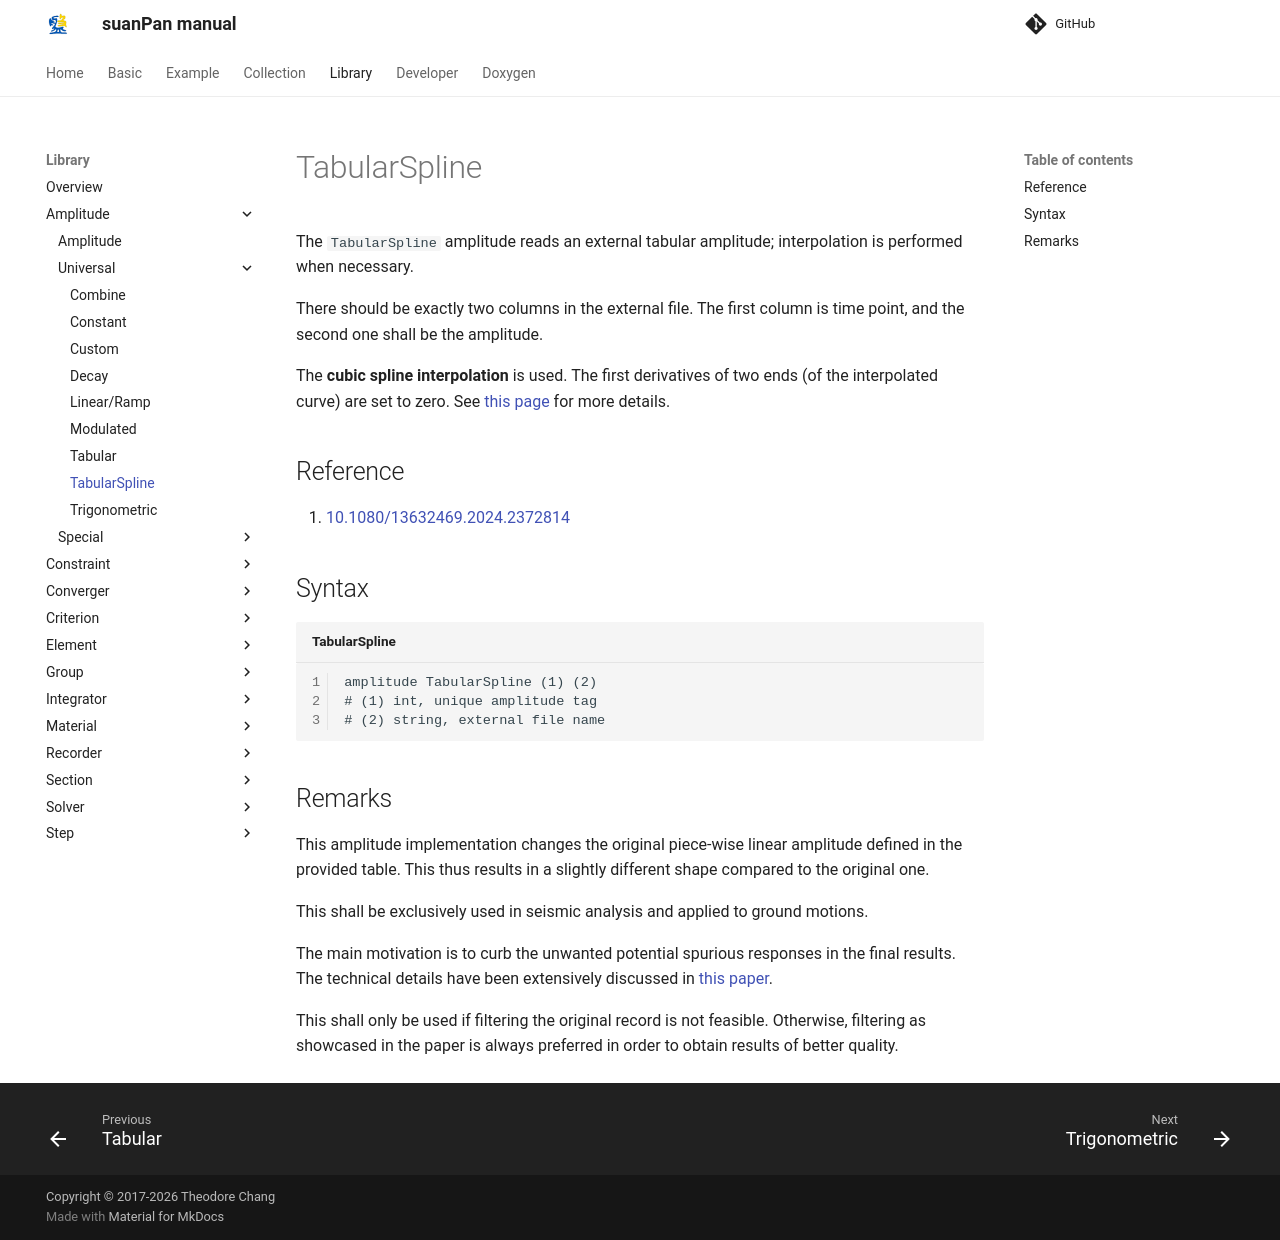

repository: TLCFEM/suanPan-manual · page: 4.4/Library/Amplitude/Universal/TabularSpline/index.html · generator: mkdocs

# TabularSpline

The `TabularSpline` amplitude reads an external tabular amplitude; interpolation is performed when necessary.

There should be exactly two columns in the external file.
The first column is time point, and the second one shall be the amplitude.

The **cubic spline interpolation** is used.
The first derivatives of two ends (of the interpolated curve) are set to zero.
See [this page](https://en.wikiversity.org/wiki/Cubic_Spline_Interpolation) for more details.

## Reference

1. [10.1080/13632469.2024.2372814](https://doi.org/10.1080/13632469.2024.2372814)

## Syntax

```text title="TabularSpline"
amplitude TabularSpline (1) (2)
# (1) int, unique amplitude tag
# (2) string, external file name
```

## Remarks

This amplitude implementation changes the original piece-wise linear amplitude defined in the provided table.
This thus results in a slightly different shape compared to the original one.

This shall be exclusively used in seismic analysis and applied to ground motions.

The main motivation is to curb the unwanted potential spurious responses in the final results.
The technical details have been extensively discussed in [this paper](https://doi.org/10.1080/13632469.2024.2372814).

This shall only be used if filtering the original record is not feasible.
Otherwise, filtering as showcased in the paper is always preferred in order to obtain results of better quality.
